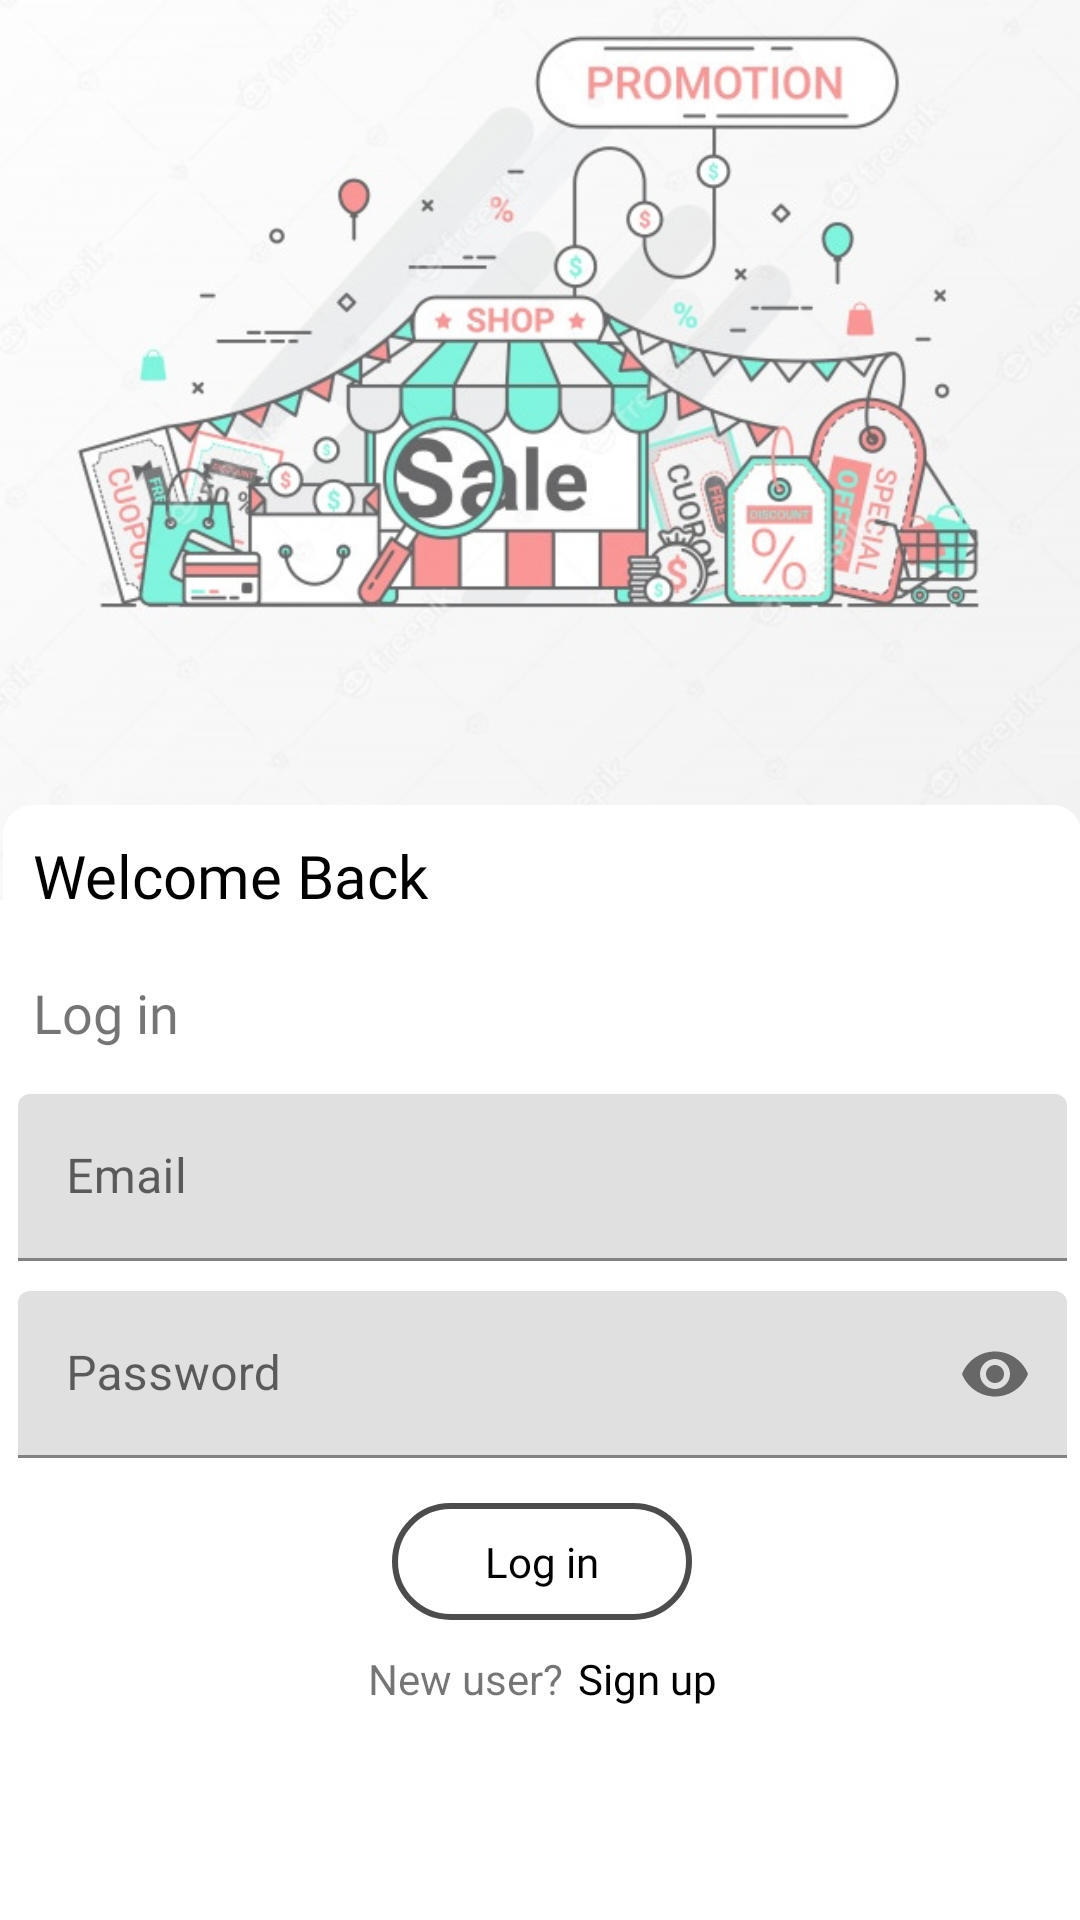

Layout XML and referenced resources for this Android screen:
<!-- AndroidManifest.xml: application theme Theme.PromotionApp -->
<!-- res/layout/activity_login.xml -->
<?xml version="1.0" encoding="utf-8"?>
<RelativeLayout xmlns:android="http://schemas.android.com/apk/res/android"
    xmlns:app="http://schemas.android.com/apk/res-auto"
    xmlns:tools="http://schemas.android.com/tools"
    android:layout_width="match_parent"
    android:layout_height="match_parent"
    tools:context=".LoginActivity">

    <ImageView
        android:id="@+id/imageView"
        android:layout_width="match_parent"
        android:layout_height="300dp"
        android:layout_alignParentTop="true"
        android:layout_marginTop="0dp"
        android:alpha="0.8"
        android:scaleType="centerCrop"
        android:src="@drawable/promotion_app"
        app:layout_constraintEnd_toEndOf="parent"
        app:layout_constraintStart_toStartOf="parent"
        app:layout_constraintTop_toTopOf="parent"></ImageView>

    <ScrollView
        android:layout_width="match_parent"
        android:layout_height="773dp"
        android:layout_below="@+id/imageView"
        android:layout_alignParentStart="true"
        android:layout_alignParentEnd="true"
        android:layout_marginStart="1dp"
        android:layout_marginTop="-32dp"
        android:layout_marginEnd="-1dp">


        <LinearLayout
            android:layout_width="match_parent"
            android:layout_height="match_parent"
            android:background="@drawable/layout_drawable"
            android:orientation="vertical">

            <TextView
                android:layout_width="wrap_content"
                android:layout_height="wrap_content"
                android:fontFamily="@font/app_font"
                android:paddingLeft="10dp"
                android:paddingTop="10dp"
                android:paddingBottom="10dp"
                android:text="@string/welcome_back"
                android:textColor="@color/black"
                android:textSize="20dp"></TextView>

            <TextView
                android:layout_width="wrap_content"
                android:layout_height="wrap_content"
                android:fontFamily="@font/app_font"
                android:paddingLeft="10dp"
                android:paddingTop="10dp"
                android:paddingBottom="10dp"
                android:text="@string/login"
                android:textSize="18dp"></TextView>

            <com.google.android.material.textfield.TextInputLayout
                android:id="@+id/loginEmail"
                android:layout_width="match_parent"
                android:layout_height="wrap_content"
                android:layout_margin="5dp"
                android:hint="@string/email_text">

                <com.google.android.material.textfield.TextInputEditText
                    android:layout_width="match_parent"
                    android:layout_height="wrap_content" />

            </com.google.android.material.textfield.TextInputLayout>

            <com.google.android.material.textfield.TextInputLayout
                android:id="@+id/loginPassword"
                android:layout_width="match_parent"
                android:layout_height="wrap_content"
                android:layout_margin="5dp"
                android:hint="@string/password"
                app:passwordToggleEnabled="true">

                <com.google.android.material.textfield.TextInputEditText
                    android:layout_width="match_parent"
                    android:layout_height="wrap_content"
                    android:inputType="textPassword"/>

            </com.google.android.material.textfield.TextInputLayout>

            <TextView
                android:id="@+id/login_loginBtn"
                android:layout_width="100dp"
                android:layout_height="wrap_content"
                android:layout_gravity="center"
                android:layout_marginTop="10dp"
                android:background="@drawable/signup_drawable"
                android:fontFamily="@font/app_font"
                android:gravity="center"
                android:padding="10dp"
                android:text="@string/login"
                android:textColor="@color/black"></TextView>

            <LinearLayout
                android:layout_width="wrap_content"
                android:layout_height="wrap_content"
                android:layout_gravity="center"
                android:layout_marginTop="10dp"
                android:orientation="horizontal">

                <TextView
                    android:layout_width="wrap_content"
                    android:layout_height="wrap_content"
                    android:text="@string/new_user"></TextView>

                <TextView
                    android:id="@+id/login_signupBtn"
                    android:layout_width="wrap_content"
                    android:layout_height="wrap_content"
                    android:layout_marginLeft="5dp"
                    android:fontFamily="@font/app_font"
                    android:text="@string/signup_text"
                    android:textColor="@color/black"></TextView>
            </LinearLayout>
        </LinearLayout>
    </ScrollView>
</RelativeLayout>
<!-- resources referenced by this layout -->
<resources>
  <color name="black">#FF000000</color>
  <!-- drawable layout_drawable (drawable) -->
  <?xml version="1.0" encoding="utf-8"?>
  <shape xmlns:android="http://schemas.android.com/apk/res/android" android:shape="rectangle">
  
      <solid android:color="@color/white"></solid>
      <corners android:topLeftRadius="10dp"
          android:topRightRadius="10dp"></corners>
  </shape>
  <!-- drawable promotion_app: jpg bitmap (drawable, 81524 bytes) -->
  <!-- drawable signup_drawable (drawable) -->
  <?xml version="1.0" encoding="utf-8"?>
  <shape xmlns:android="http://schemas.android.com/apk/res/android" android:shape="rectangle">
  
      <solid android:color="@color/white"></solid>
      <corners android:radius="20dp"></corners>
      <stroke android:color="@color/brown"
          android:width="2dp"></stroke>
  </shape>
  <string name="email_text">Email</string>
  <string name="login">Log in</string>
  <string name="new_user">New user?</string>
  <string name="password">Password</string>
  <string name="signup_text">Sign up</string>
  <string name="welcome_back">Welcome Back</string>
  <style name="Theme.PromotionApp" parent="Theme.MaterialComponents.DayNight.NoActionBar">
          
          <item name="colorPrimary">@color/purple_500</item>
          <item name="colorPrimaryVariant">@color/purple_700</item>
          <item name="colorOnPrimary">@color/white</item>
          
          <item name="colorSecondary">@color/teal_200</item>
          <item name="colorSecondaryVariant">@color/teal_700</item>
          <item name="colorOnSecondary">@color/black</item>
          
          <item name="android:statusBarColor" tools:targetApi="l">?attr/colorPrimaryVariant</item>
          
      </style>
  <color name="white">#FFFFFFFF</color>
  <color name="brown">#4C4C4C</color>
  <color name="purple_500">#FF6200EE</color>
  <color name="purple_700">#FF3700B3</color>
  <color name="teal_200">#FF03DAC5</color>
  <color name="teal_700">#FF018786</color>
</resources>
